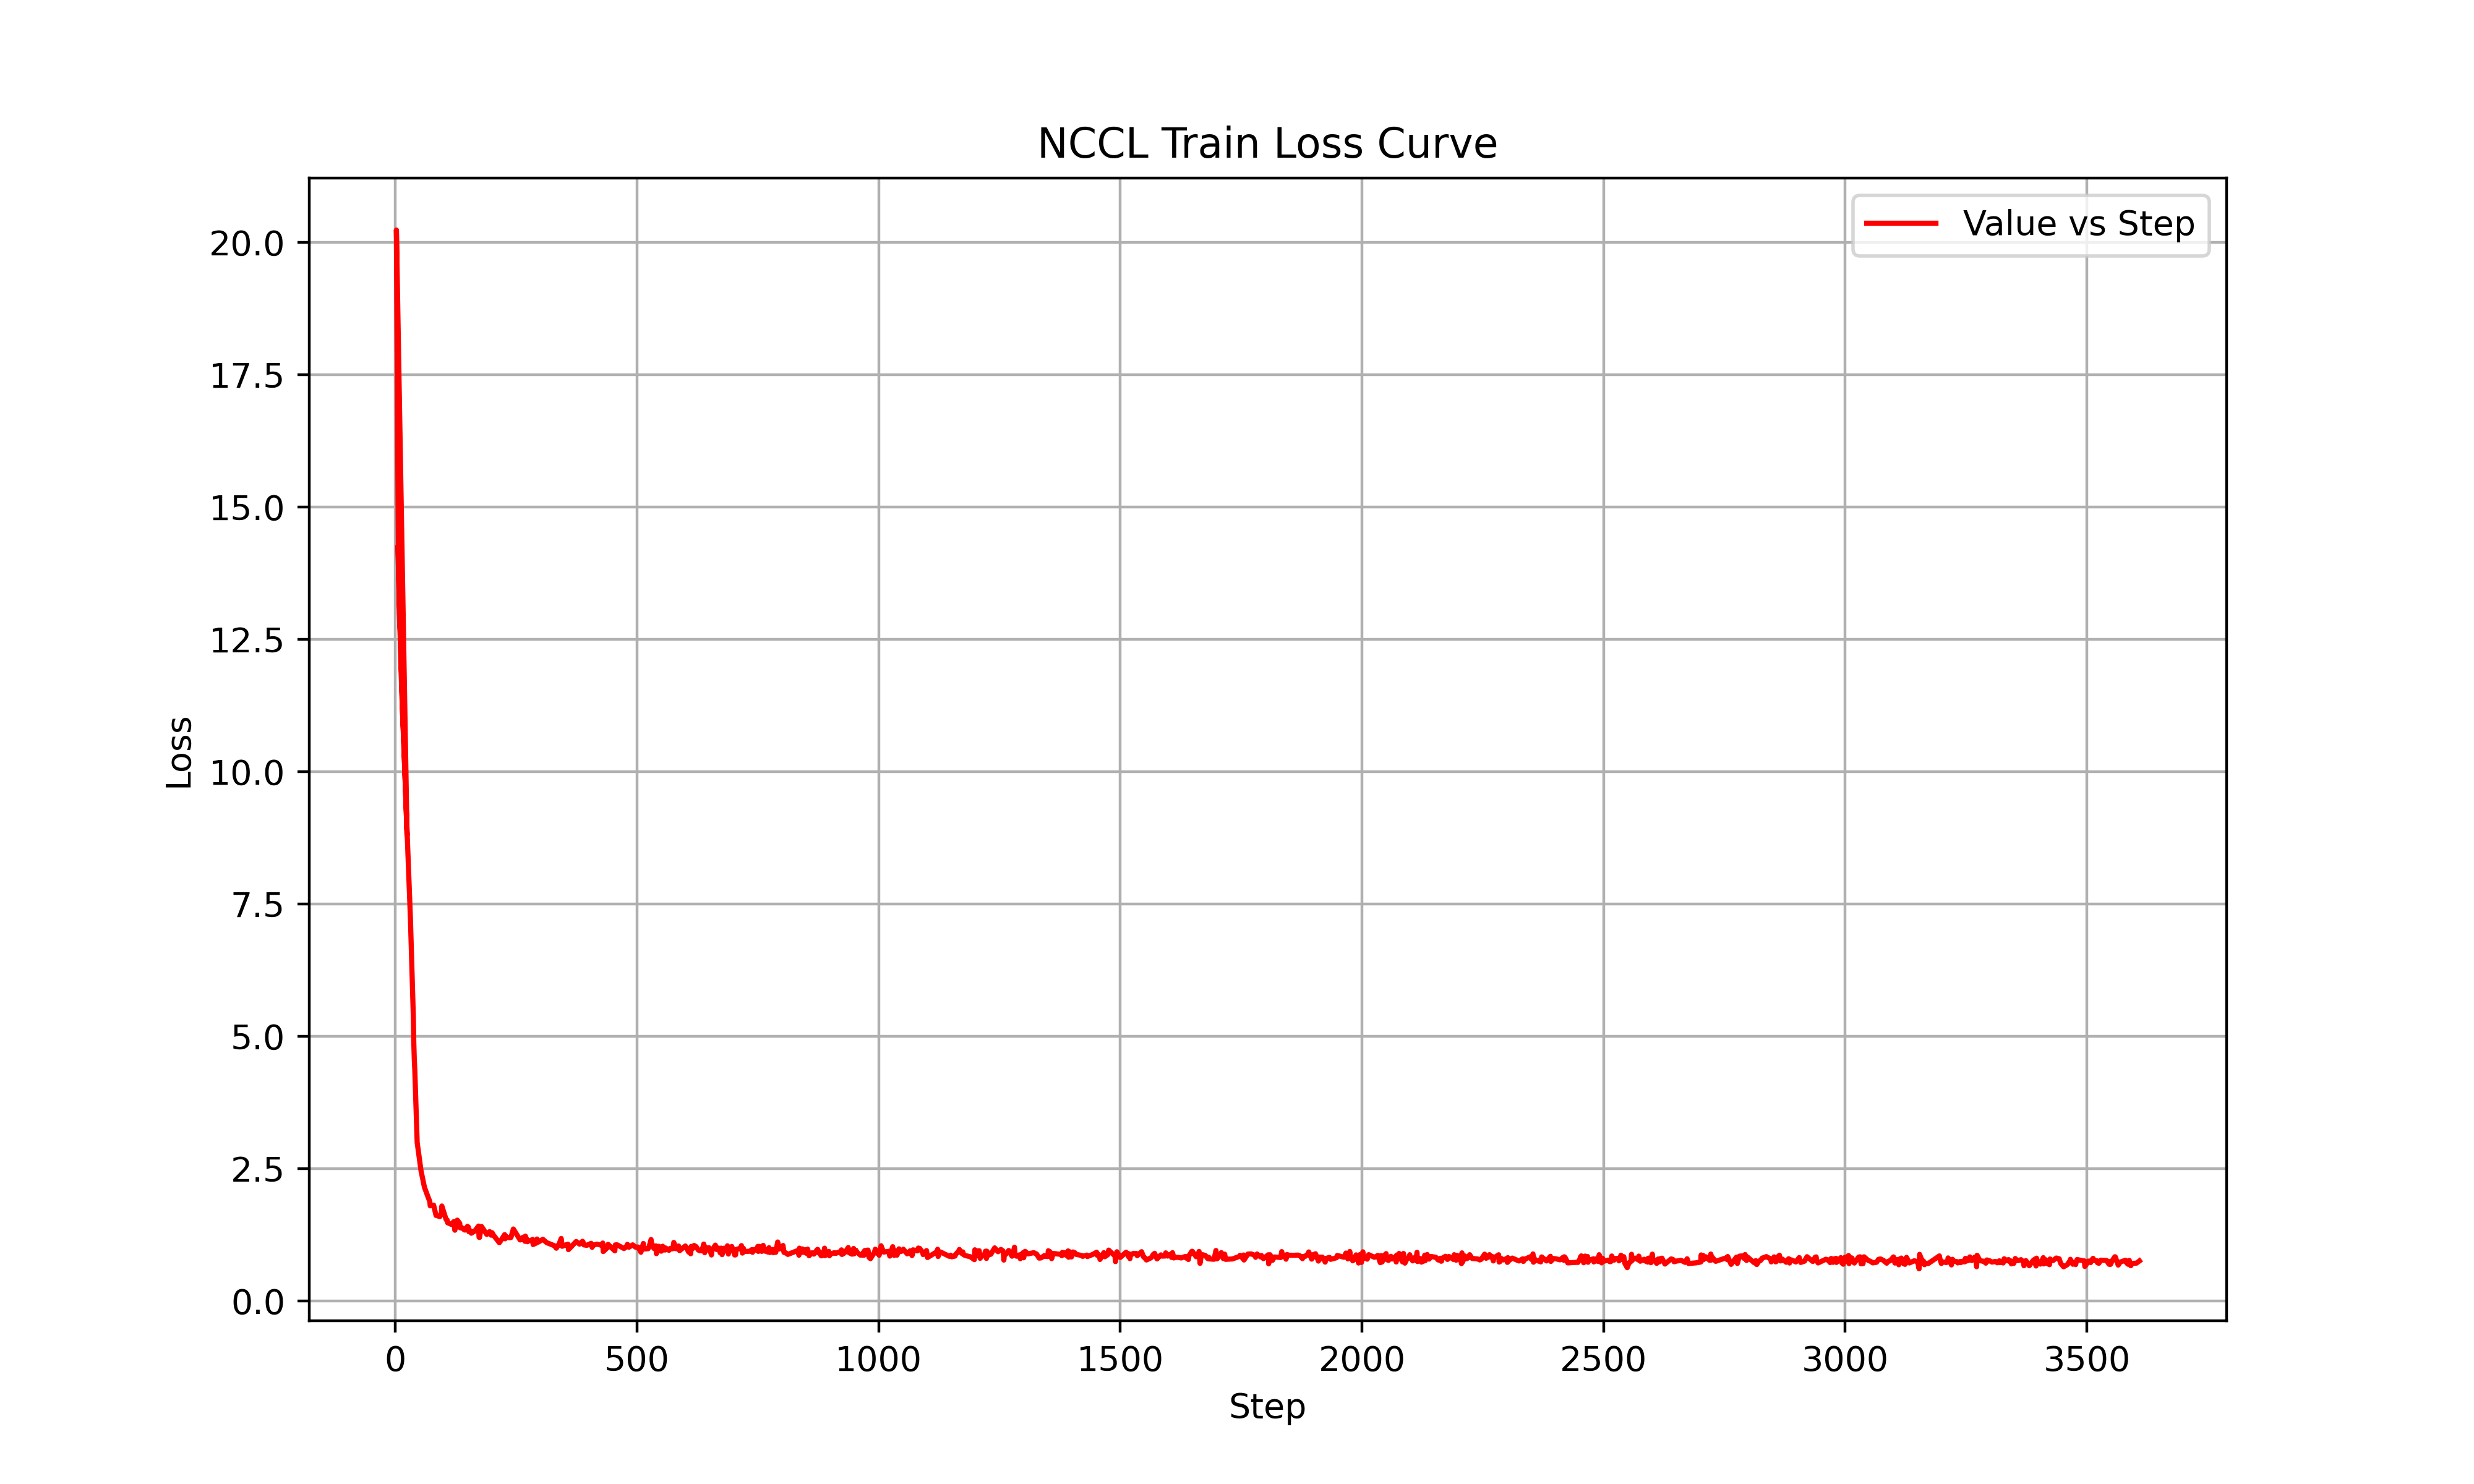

The data file committed next to this chart (first rows):
Wall time, Step, Value
1745666229, 5, 14.24
1745666248, 15, 11.06
1745666253, 18, 10.42
1745666265, 24, 8.802
1745666422, 2, 20.23
1745666430, 6, 14.11
1745666433, 8, 13.01
1745666437, 10, 12.5
1745666439, 11, 12.1
1745666443, 13, 11.53
1745666454, 19, 10.06
1745666456, 20, 9.844
1745666458, 21, 9.624
1745666460, 22, 9.369
1745666477, 31, 7.231
1745666488, 37, 5.383
1745666490, 38, 4.879
1745666492, 39, 4.573
1745666494, 40, 4.383
1745666504, 45, 2.995
1745666519, 53, 2.46
1745666532, 60, 2.151
1745666547, 68, 1.953
1745666553, 71, 1.884
1745666555, 72, 1.799
1745666568, 79, 1.813
1745666578, 84, 1.619
1745666593, 92, 1.597
1745666599, 95, 1.664
1745666601, 96, 1.796
1745666618, 105, 1.537
1745666622, 107, 1.533
1745666624, 108, 1.48
1745666639, 116, 1.447
1745666648, 121, 1.504
1745666652, 123, 1.339
1745666654, 124, 1.448
1745666662, 128, 1.529
1745666671, 133, 1.469
1745666673, 134, 1.384
1745666679, 137, 1.389
1745666691, 143, 1.343
1745666693, 144, 1.342
1745666702, 149, 1.413
1745666706, 151, 1.397
1745666708, 152, 1.31
1745666716, 156, 1.326
1745666717, 157, 1.282
1745666731, 164, 1.323
1745666746, 172, 1.417
1745666748, 173, 1.207
1745666750, 174, 1.202
1745666757, 178, 1.411
1745666778, 189, 1.259
1745666790, 195, 1.312
1745666796, 198, 1.245
1745666799, 200, 1.292
1745666805, 203, 1.245
1745666828, 215, 1.103
1745666839, 221, 1.183
... 940 more rows
